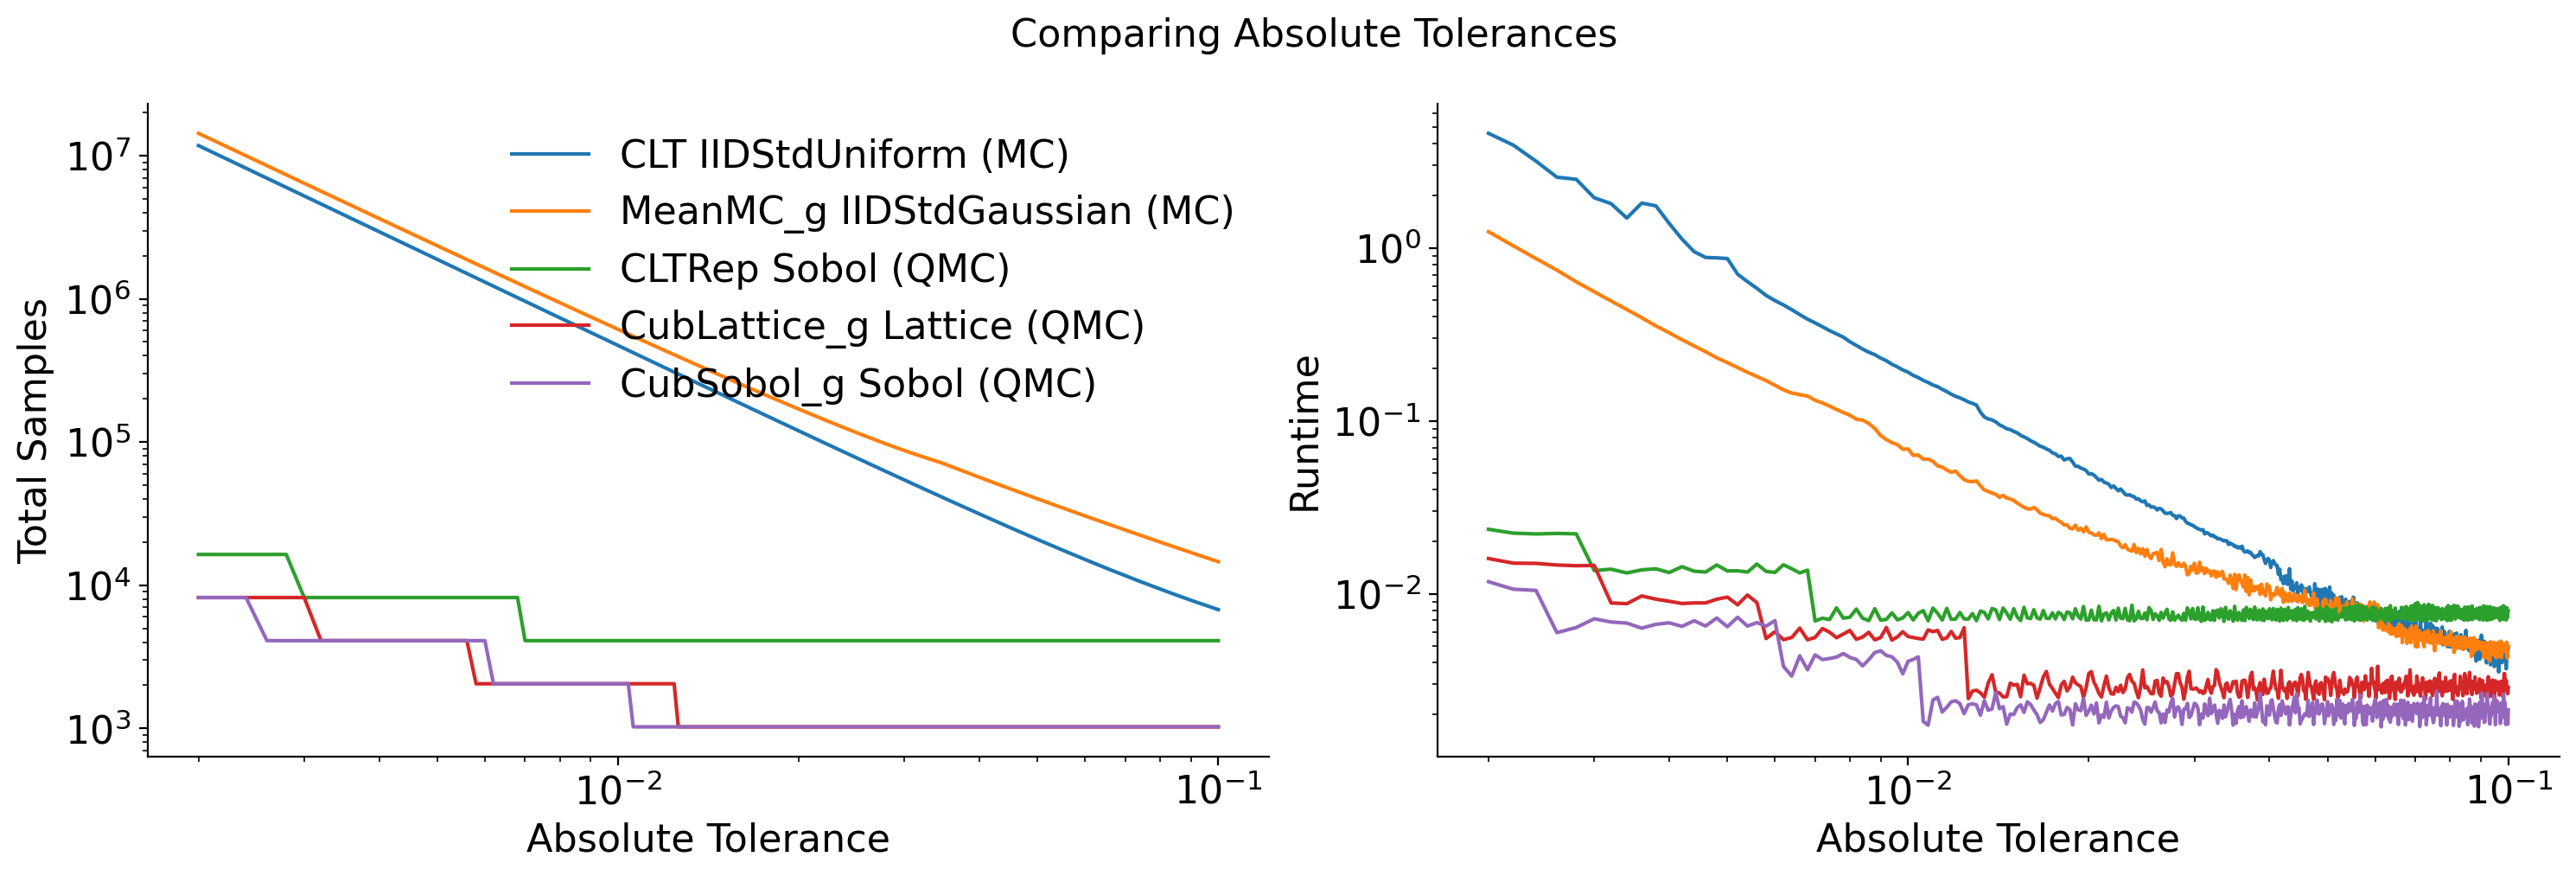

The data file committed next to this chart (first rows):
Stopping Criterion, Distribution, MC/QMC, abs_tol, solution, n_samples, time
CLT, IIDStdUniform, MC, 0.002, 2.168, 11748149, 4.6
CLT, IIDStdUniform, MC, 0.0022, 2.169, 9709569, 3.928
CLT, IIDStdUniform, MC, 0.0024, 2.168, 8159063, 3.174
CLT, IIDStdUniform, MC, 0.0026, 2.168, 6952404, 2.564
CLT, IIDStdUniform, MC, 0.0028, 2.168, 5994957, 2.493
CLT, IIDStdUniform, MC, 0.003, 2.168, 5222537, 1.951
CLT, IIDStdUniform, MC, 0.0032, 2.168, 4590369, 1.803
CLT, IIDStdUniform, MC, 0.0034, 2.167, 4066443, 1.488
CLT, IIDStdUniform, MC, 0.0036, 2.168, 3627388, 1.817
CLT, IIDStdUniform, MC, 0.0038, 2.168, 3255816, 1.751
CLT, IIDStdUniform, MC, 0.004, 2.169, 2938574, 1.385
CLT, IIDStdUniform, MC, 0.0042, 2.169, 2665563, 1.125
CLT, IIDStdUniform, MC, 0.0044, 2.169, 2428929, 0.9518
CLT, IIDStdUniform, MC, 0.0046, 2.169, 2222483, 0.8806
CLT, IIDStdUniform, MC, 0.0048, 2.169, 2041302, 0.8755
CLT, IIDStdUniform, MC, 0.005, 2.169, 1881425, 0.8678
CLT, IIDStdUniform, MC, 0.0052, 2.169, 1739637, 0.7048
CLT, IIDStdUniform, MC, 0.0054, 2.169, 1613311, 0.6381
CLT, IIDStdUniform, MC, 0.0056, 2.169, 1500276, 0.5835
CLT, IIDStdUniform, MC, 0.0058, 2.169, 1398731, 0.5314
CLT, IIDStdUniform, MC, 0.006, 2.169, 1307171, 0.4957
CLT, IIDStdUniform, MC, 0.0062, 2.169, 1224327, 0.4679
CLT, IIDStdUniform, MC, 0.0064, 2.169, 1149129, 0.439
CLT, IIDStdUniform, MC, 0.0066, 2.169, 1080662, 0.4114
CLT, IIDStdUniform, MC, 0.0068, 2.17, 1018147, 0.387
CLT, IIDStdUniform, MC, 0.007, 2.169, 960914, 0.3685
CLT, IIDStdUniform, MC, 0.0072, 2.169, 908383, 0.3499
CLT, IIDStdUniform, MC, 0.0074, 2.169, 860054, 0.3324
CLT, IIDStdUniform, MC, 0.0076, 2.169, 815490, 0.3178
CLT, IIDStdUniform, MC, 0.0078, 2.171, 774310, 0.3046
CLT, IIDStdUniform, MC, 0.008, 2.171, 736180, 0.2867
CLT, IIDStdUniform, MC, 0.0082, 2.172, 700805, 0.2729
CLT, IIDStdUniform, MC, 0.0084, 2.172, 667927, 0.2598
CLT, IIDStdUniform, MC, 0.0086, 2.172, 637316, 0.2493
CLT, IIDStdUniform, MC, 0.0088, 2.174, 608769, 0.2412
CLT, IIDStdUniform, MC, 0.009, 2.173, 582103, 0.2307
CLT, IIDStdUniform, MC, 0.0092, 2.173, 557157, 0.2226
CLT, IIDStdUniform, MC, 0.0094, 2.174, 533787, 0.2123
CLT, IIDStdUniform, MC, 0.0096, 2.174, 511862, 0.2049
CLT, IIDStdUniform, MC, 0.0098, 2.174, 491266, 0.1967
CLT, IIDStdUniform, MC, 0.01, 2.174, 471893, 0.191
CLT, IIDStdUniform, MC, 0.0102, 2.175, 453648, 0.1831
CLT, IIDStdUniform, MC, 0.0104, 2.175, 436446, 0.1777
CLT, IIDStdUniform, MC, 0.0106, 2.175, 420208, 0.1714
CLT, IIDStdUniform, MC, 0.0108, 2.174, 404864, 0.1665
CLT, IIDStdUniform, MC, 0.011, 2.173, 390349, 0.1611
CLT, IIDStdUniform, MC, 0.0112, 2.175, 376605, 0.1575
CLT, IIDStdUniform, MC, 0.0114, 2.175, 363578, 0.152
CLT, IIDStdUniform, MC, 0.0116, 2.174, 351219, 0.1475
CLT, IIDStdUniform, MC, 0.0118, 2.175, 339483, 0.1424
CLT, IIDStdUniform, MC, 0.012, 2.175, 328329, 0.1385
CLT, IIDStdUniform, MC, 0.0122, 2.177, 317719, 0.1357
CLT, IIDStdUniform, MC, 0.0124, 2.177, 307618, 0.1323
CLT, IIDStdUniform, MC, 0.0126, 2.177, 297995, 0.1286
CLT, IIDStdUniform, MC, 0.0128, 2.177, 288819, 0.1262
CLT, IIDStdUniform, MC, 0.013, 2.178, 280063, 0.1232
CLT, IIDStdUniform, MC, 0.0132, 2.177, 271702, 0.1121
CLT, IIDStdUniform, MC, 0.0134, 2.178, 263713, 0.1052
CLT, IIDStdUniform, MC, 0.0136, 2.179, 256073, 0.1025
CLT, IIDStdUniform, MC, 0.0138, 2.179, 248763, 0.101
... 3,868 more rows
